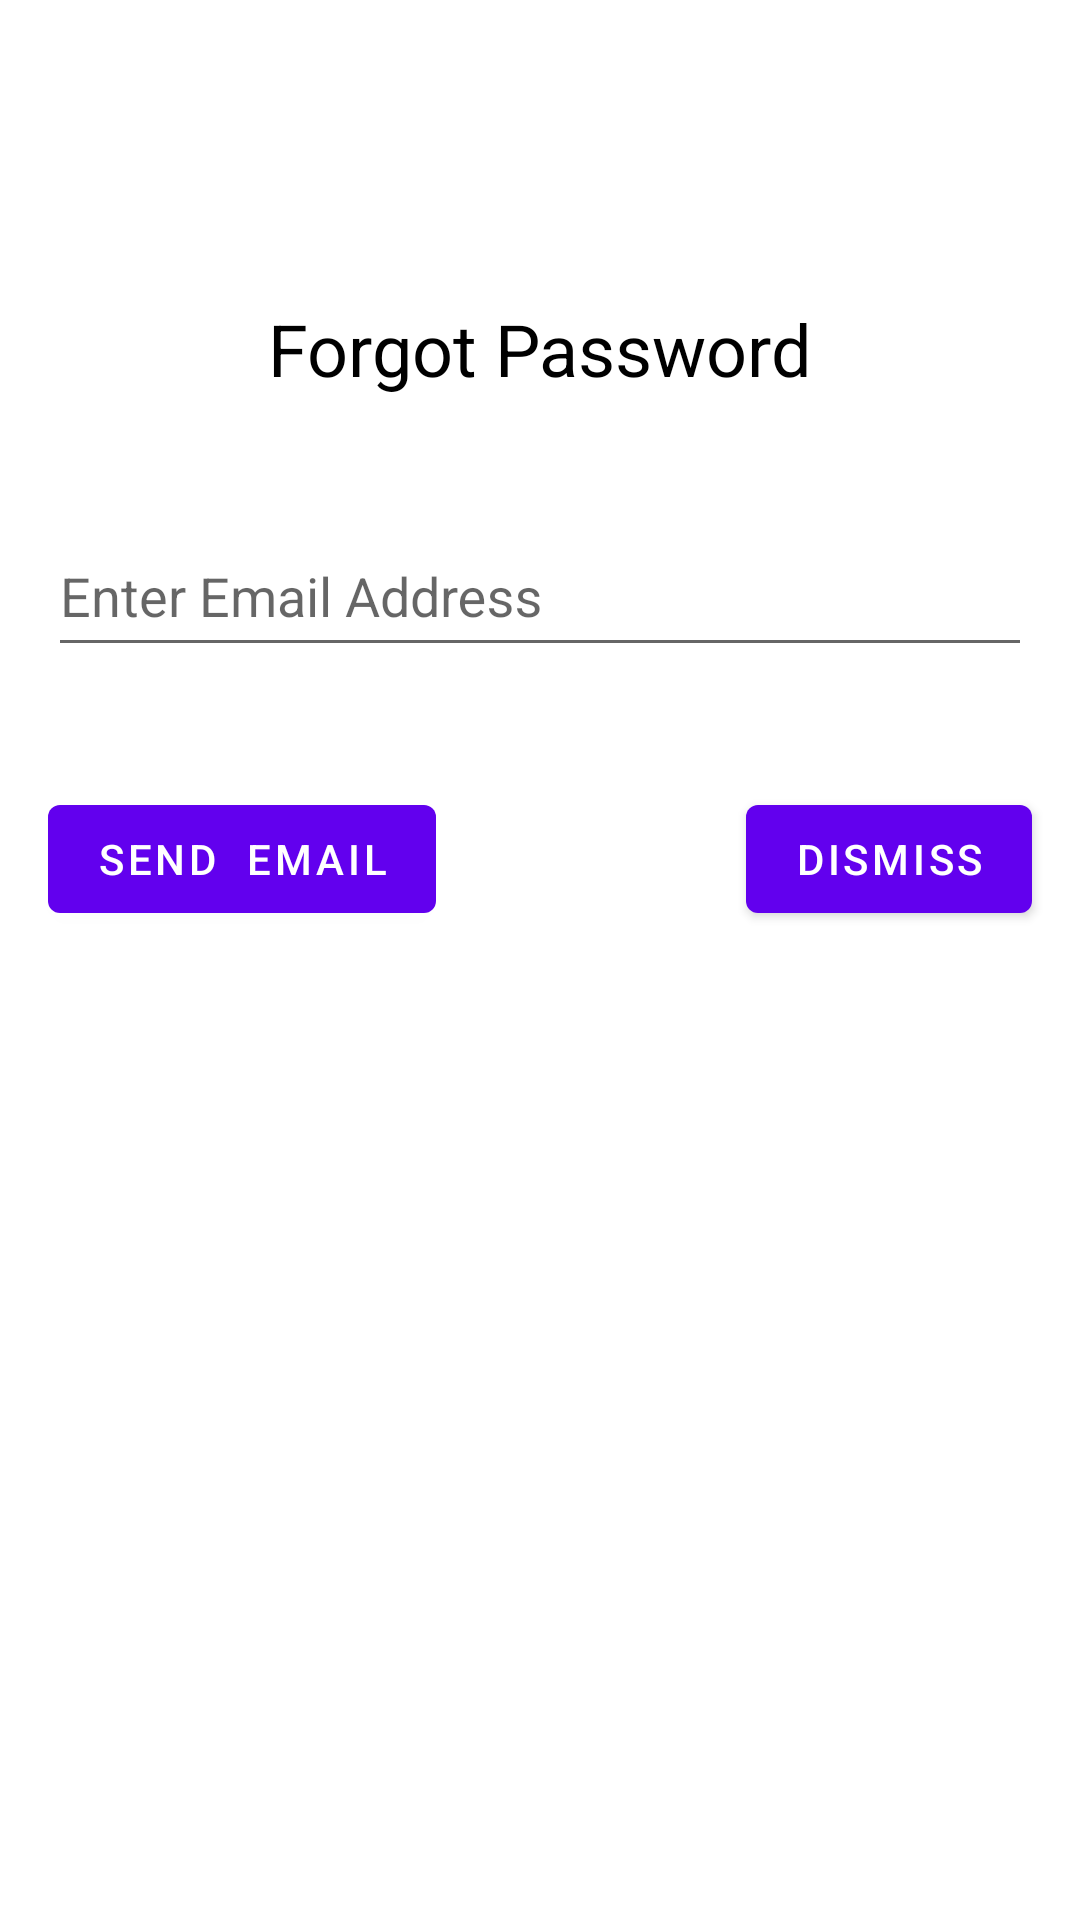

Produce the Android XML layout that renders to this screen, including the resource entries it uses.
<!-- AndroidManifest.xml: application theme Theme.FirebaseAndroidAuthSample -->
<!-- res/layout/forgot_password.xml -->
<?xml version="1.0" encoding="utf-8"?>
<androidx.constraintlayout.widget.ConstraintLayout xmlns:android="http://schemas.android.com/apk/res/android"
    xmlns:app="http://schemas.android.com/apk/res-auto"
    android:layout_width="match_parent"
    android:layout_height="match_parent">

    <androidx.constraintlayout.widget.Guideline
        android:id="@+id/guidline"
        android:layout_width="wrap_content"
        android:layout_height="wrap_content"
        android:orientation="horizontal"
        app:layout_constraintGuide_begin="@dimen/dimens_100dp" />

    <TextView
        android:id="@+id/signTv"
        android:layout_width="wrap_content"
        android:layout_height="wrap_content"
        android:text="Forgot Password"
        android:textColor="#000"
        android:textSize="24sp"
        app:layout_constraintEnd_toEndOf="parent"
        app:layout_constraintStart_toStartOf="parent"
        app:layout_constraintTop_toBottomOf="@id/guidline" />

    <com.google.android.material.textfield.TextInputLayout
        android:id="@+id/emailIl"
        style="@style/Widget.Design.TextInputLayout"
        android:layout_width="match_parent"
        android:layout_height="60dp"
        android:layout_marginStart="@dimen/standard_padding"
        android:layout_marginTop="30dp"
        android:layout_marginEnd="@dimen/standard_padding"
        android:hint="Enter Email Address"
        app:boxStrokeColor="@color/purple_700"
        app:hintTextColor="?attr/colorPrimary"
        app:layout_constraintTop_toBottomOf="@id/signTv">

        <com.google.android.material.textfield.TextInputEditText
            android:id="@+id/emailEt"
            android:layout_width="match_parent"
            android:layout_height="match_parent"
            android:inputType="textEmailAddress"
            android:textColor="#000" />
    </com.google.android.material.textfield.TextInputLayout>

    <com.google.android.material.button.MaterialButton
        android:id="@+id/sendEmailBtn"
        android:layout_width="wrap_content"
        android:layout_height="wrap_content"
        android:text="send  email"
        android:layout_marginStart="@dimen/standard_padding"
        android:layout_marginTop="@dimen/dimens_40dp"
        android:layout_marginBottom="@dimen/dimens_100dp"
        app:layout_constraintStart_toStartOf="parent"
        app:layout_constraintTop_toBottomOf="@id/emailIl" />
    <com.google.android.material.button.MaterialButton
        android:id="@+id/dismissBtn"
        android:layout_width="wrap_content"
        android:layout_height="wrap_content"
        android:text="dismiss"
        android:layout_marginTop="@dimen/dimens_40dp"
        android:layout_marginEnd="@dimen/standard_padding"
        app:layout_constraintEnd_toEndOf="parent"
        app:layout_constraintTop_toBottomOf="@id/emailIl" />


</androidx.constraintlayout.widget.ConstraintLayout>
<!-- resources referenced by this layout -->
<resources>
  <dimen name="dimens_100dp">100dp</dimen>
  <dimen name="dimens_40dp">40dp</dimen>
  <dimen name="standard_padding">16dp</dimen>
  <style name="Theme.FirebaseAndroidAuthSample" parent="Theme.MaterialComponents.DayNight.DarkActionBar">
          
          <item name="colorPrimary">@color/purple_500</item>
          <item name="colorPrimaryVariant">@color/purple_700</item>
          <item name="colorOnPrimary">@color/white</item>
          
          <item name="colorSecondary">@color/teal_200</item>
          <item name="colorSecondaryVariant">@color/teal_700</item>
          <item name="colorOnSecondary">@color/black</item>
          
          <item name="android:statusBarColor" tools:targetApi="l">?attr/colorPrimaryVariant</item>
          
      </style>
  <!-- not gathered from this repository: default colours our renderer supplied (Android Studio template values) -->
  <color name="purple_500">#FF6200EE</color>
  <color name="purple_700">#FF3700B3</color>
  <color name="teal_200">#FF03DAC5</color>
  <color name="teal_700">#FF018786</color>
  <color name="black">#FF000000</color>
  <color name="white">#FFFFFFFF</color>
</resources>
